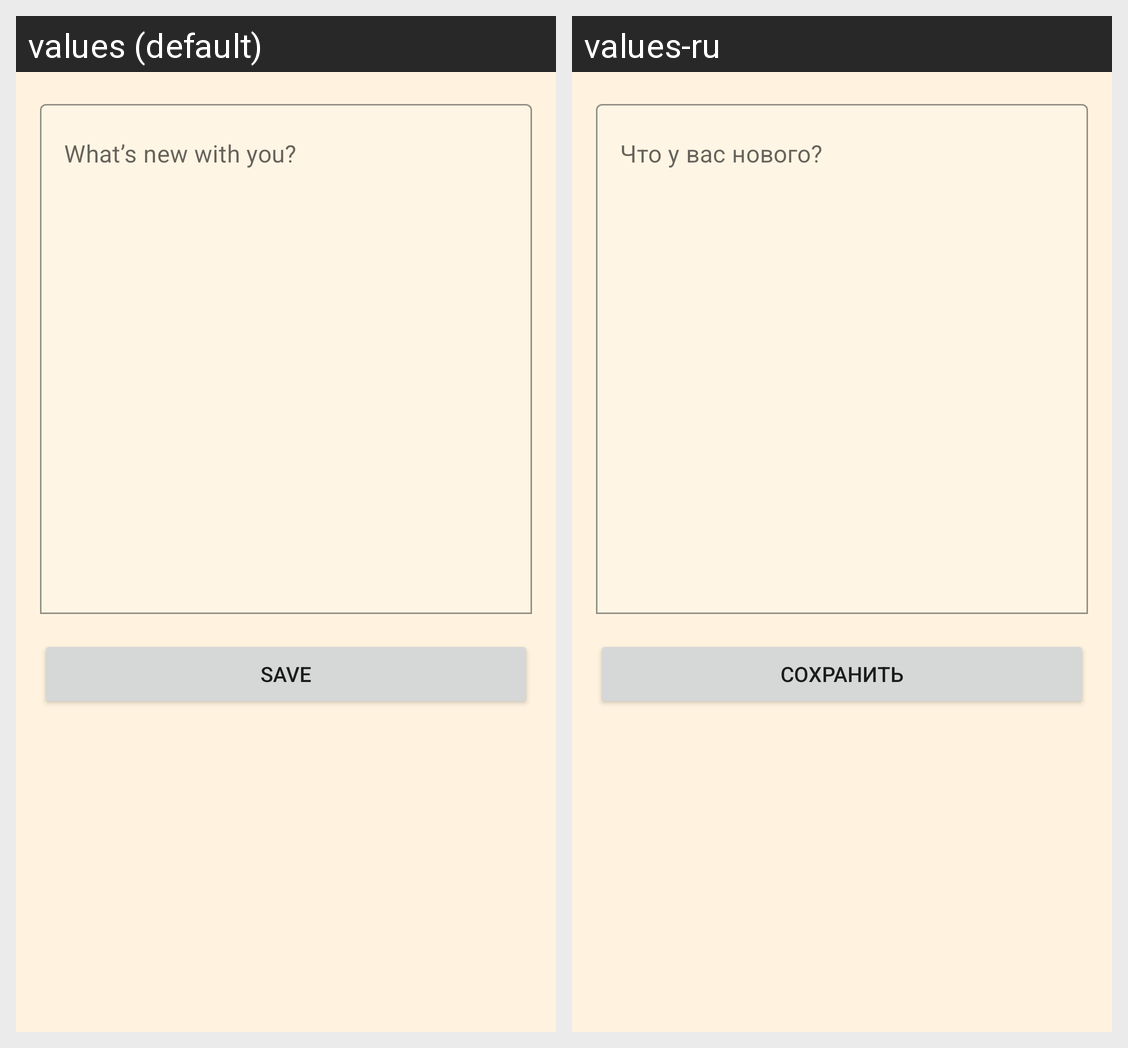

The Android screen above is rendered under two locales of the same app. Produce the string resources it draws, with the default and per-locale values.
Android screen res/layout/fragment_new_post.xml rendered under 2 locales, left to right: values (default), values-ru. Device: Nexus 5 (rendered at 1080×1920; each locale shown at half size, 540×960, under a caption strip naming it); theme AppTheme.
Strings drawn on this screen, with the default value and each locale's value (text and hints the layout hard-codes, and strings that could not be matched under every locale, appear in the picture but are not listed):

post_hint
  values: What’s new with you? 
  values-ru: Что у вас нового?

save
  values: Save
  values-ru: Сохранить
